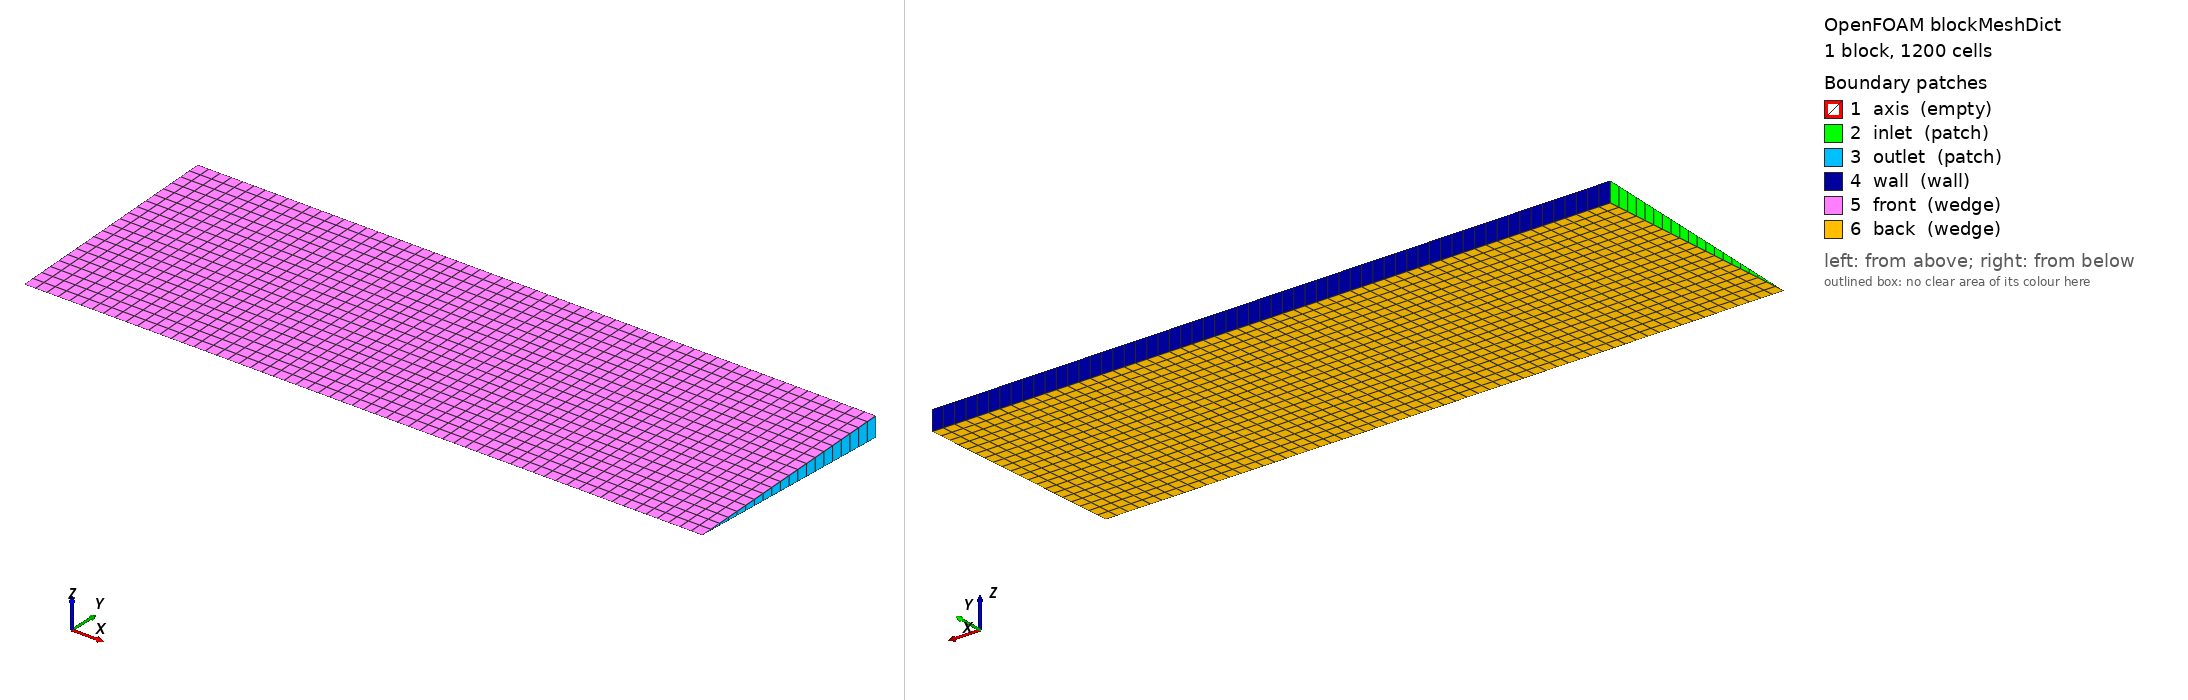

OpenFOAM case: the mesh blockMesh builds from blockMeshDict, 1 block(s), 1200 cells. Boundary patches (legend numbers): 1 axis (empty), 2 inlet (patch), 3 outlet (patch), 4 wall (wall), 5 front (wedge), 6 back (wedge). Left view from above one corner, right view from below the opposite corner. Boundary conditions: 2 field file(s) under 0/; 6 of 6 drawn patches have an entry in a shipped field file.

=== system/blockMeshDict ===
FoamFile
{
    format ascii;
    class dictionary;
    object blockMeshDict;
}

convertToMeters 1;

// Five-degree wedge, patterned on cases/AM2020_axisymmetric_pipe.
// R=30 um; wall coordinates are R*cos(2.5 deg), +/-R*sin(2.5 deg).
vertices
(
    (0       0              0)
    (0.00009 0              0)
    (0       0.00002997145 -0.00000130858)
    (0.00009 0.00002997145 -0.00000130858)
    (0       0.00002997145  0.00000130858)
    (0.00009 0.00002997145  0.00000130858)
);

blocks
(
    hex (0 1 3 2 0 1 5 4) (60 20 1) simpleGrading (1 1 1)
);

edges ();

boundary
(
    axis
    {
        type empty;
        faces ((0 1 1 0));
    }
    inlet
    {
        type patch;
        faces ((0 0 4 2));
    }
    outlet
    {
        type patch;
        faces ((1 3 5 1));
    }
    wall
    {
        type wall;
        faces ((2 4 5 3));
    }
    front
    {
        type wedge;
        faces ((0 1 5 4));
    }
    back
    {
        type wedge;
        faces ((0 2 3 1));
    }
);

mergePatchPairs ();


=== system/controlDict ===
FoamFile
{
    format ascii;
    class dictionary;
    object controlDict;
}

application foamRun;
solver phaseClotAxisymmetricFluid;
libs ("libphaseClotAxisymmetricFluid.so");

startFrom startTime;
startTime 0;
stopAt endTime;
endTime 0.002;
deltaT 0.0001;
writeControl timeStep;
writeInterval 1;
purgeWrite 0;
writeFormat ascii;
writePrecision 12;
writeCompression off;
timeFormat general;
timePrecision 10;
runTimeModifiable false;
adjustTimeStep no;


=== 0/c ===
FoamFile
{
    format ascii;
    class volScalarField;
    location "0";
    object c;
}
dimensions [0 0 0 0 0 0 0];
internalField uniform 1;
boundaryField
{
    inlet { type zeroGradient; }
    outlet { type zeroGradient; }
    wall { type zeroGradient; }
    axis { type empty; }
    front { type wedge; }
    back { type wedge; }
}


=== 0/w ===
FoamFile
{
    format ascii;
    class volScalarField;
    location "0";
    object w;
}
dimensions [0 0 0 0 0 0 0];
internalField uniform 1;
boundaryField
{
    inlet { type fixedValue; value uniform 1; }
    outlet { type inletOutlet; inletValue uniform 1; value uniform 1; }
    wall { type zeroGradient; }
    axis { type empty; }
    front { type wedge; }
    back { type wedge; }
}
